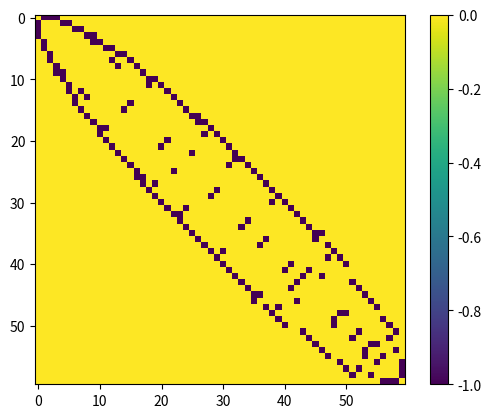
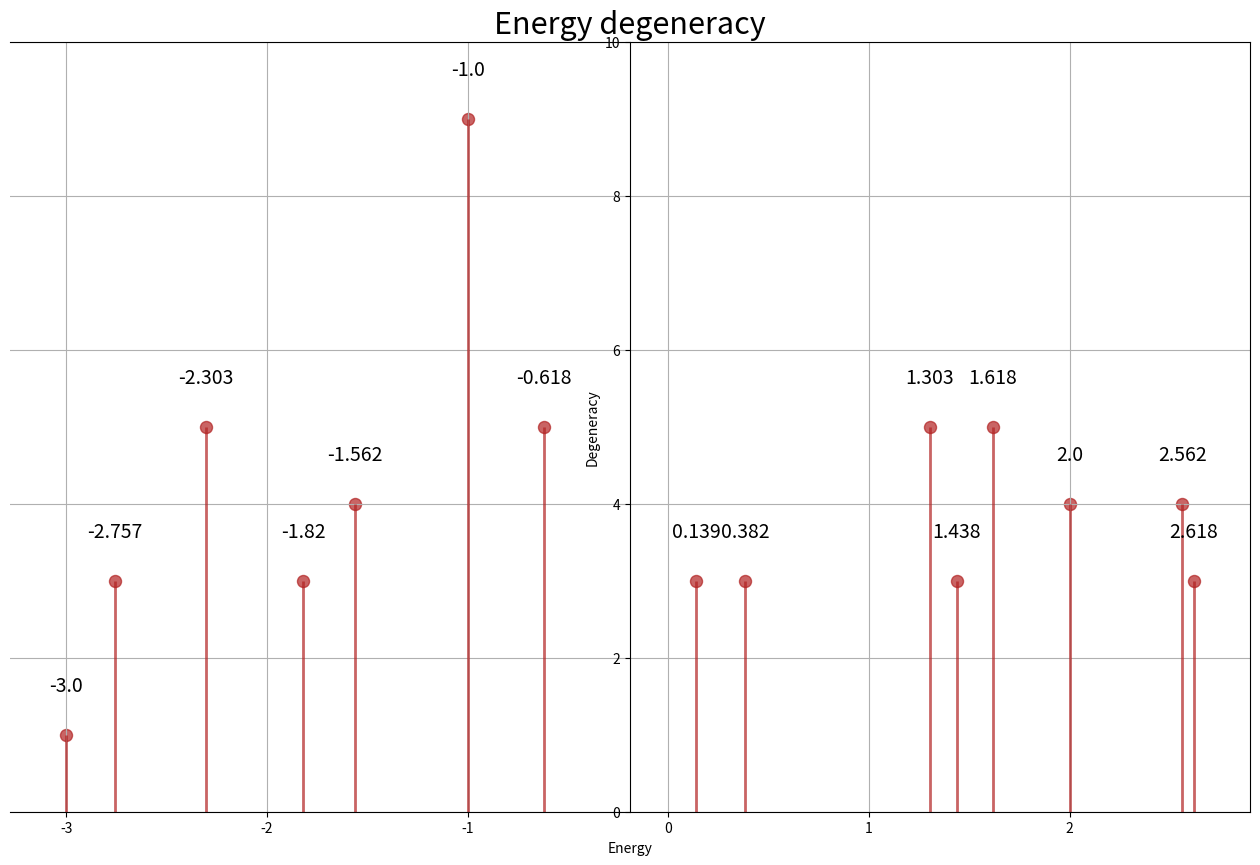
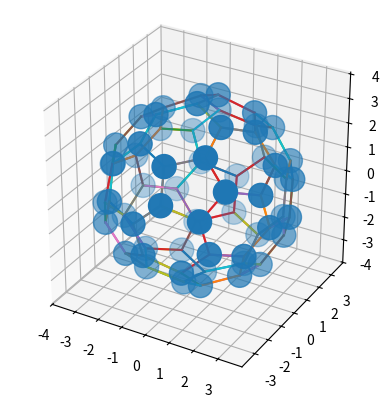
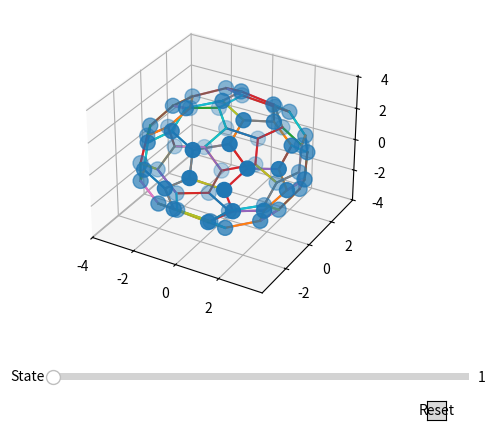

Here is the Python script that generated these plots, in order:
# -------------------------------------------------------------------- #
#                                                                      #
#       Python script for calculating the bandstructure of C60         #
#                                                                      #
#             This scgript calcutes the electron transport             #
#                        of the Bucky Ball (C60)                       #
#                                                                      #
# [redacted]
#                                                                      #
# -------------------------------------------------------------------- #

# --------------------------Import Libraries-------------------------- #
from matplotlib import pyplot as plt     # Pyplot for nice graphs
from mpl_toolkits.mplot3d import Axes3D  # Used for 3D plots
from matplotlib.widgets import Slider, Button
import numpy as np                      # NumPy
from numpy import linalg as LA
from collections import Counter
Vppi = -1

# np.set_printoptions(threshold=np.inf)

# BB = molecule('C60')
# xyz = BB.get_positions()

xyz = np.array([[1.3624, 1.5632, 2.8359], [2.0435, 0.36748, 2.7818],
                [1.6002, 2.5246, 1.8519], [0.0036388, 1.2996, 3.3319],
                [1.2172, -0.64172, 3.2237], [2.9886, 0.13386, 1.8164],
                [0.50174, 3.3131, 1.2672], [2.5073, 2.2423, 0.85514],
                [-1.1397, 2.0362, 2.6753], [-0.086852, -0.055936, 3.5613],
                [1.3122, -1.9012, 2.6354], [3.0831, -1.0979, 1.2391],
                [3.2202, 1.0708, 0.8538], [-0.90772, 2.9856, 1.7068],
                [0.78701, 3.4713, -0.071127], [2.0706, 2.8055, -0.32213],
                [-2.2925, 1.2502, 2.225], [-1.3338, -0.83053, 3.1472],
                [2.2289, -2.0986, 1.6273], [0.10933, -2.6948, 2.338],
                [3.3729, -0.9212, -0.082145], [3.4595, 0.4197, -0.32075],
                [-1.9189, 2.7734, 0.66243], [-0.30423, 3.3175, -1.1239],
                [2.3151, 2.1454, -1.5248], [-2.718, 1.7289, 1.0219],
                [-2.4072, -0.1101, 2.4492], [-1.2414, -2.0783, 2.5771],
                [1.6915, -2.9709, 0.70985], [0.34387, -3.3471, 1.1603],
                [2.7975, -1.7395, -1.0186], [2.9824, 0.94083, -1.4955],
                [-1.6529, 2.9328, -0.68622], [-0.061038, 2.6748, -2.3153],
                [1.2982, 2.0899, -2.5875], [-3.3109, 0.91875, 0.095886],
                [-3.0017, -0.92892, 1.5037], [-2.3116, -2.2045, 1.5437],
                [1.9754, -2.7766, -0.63964], [-0.75087, -3.4335, 0.13085],
                [2.3593, -1.2416, -2.2239], [2.4601, 0.1258, -2.4726],
                [-2.2474, 2.1044, -1.6233], [-1.2886, 1.912, -2.6947],
                [1.3859, 0.85338, -3.1625], [-3.5067, -0.40969, 0.32408],
                [-3.1274, 1.1072, -1.2394], [-2.0814, -2.8689, 0.37769],
                [0.92735, -2.9321, -1.6567], [-0.48135, -3.2351, -1.1932],
                [1.1636, -1.9938, -2.6284], [-1.1972, 0.6892, -3.2868],
                [0.12809, 0.10609, -3.5141], [-3.4109, -1.1172, -0.94606],
                [-3.1772, -0.1844, -1.9062], [-2.6065, -2.3553, -0.91036],
                [-1.6415, -2.5559, -1.8293], [0.018087, -1.2314, -3.2618],
                [-2.1215, -0.40907, -2.9139], [-1.3879, -1.5381, -2.8789]])

Ham = np.zeros((xyz.shape[0], xyz.shape[0]))
for i in range(xyz.shape[0]):
    for j in range(xyz.shape[0]):
        Ham[i, j] = LA.norm(np.subtract(xyz[i], xyz[j]))
Ham = np.where(Ham < 1.6, Vppi, 0)
Ham = np.subtract(Ham, Vppi * np.identity(xyz.shape[0]))

print(Ham.shape)
print(np.sum(Ham))
plt.imshow(Ham)
plt.colorbar()
plt.show()
e, v = LA.eig(Ham)
e = np.round(e, decimals=3)
w = e.real
c = Counter(w)
y = np.array([p for k, p in sorted(c.items())])
x = np.asarray(sorted([*c]))
fig, ax = plt.subplots(figsize=(16, 10), dpi=80)
ax.vlines(x=x, ymin=0, ymax=y,
          color='firebrick', alpha=0.7, linewidth=2)
ax.scatter(x=x, y=y, s=75, color='firebrick', alpha=0.7)

ax.set_title('Energy degeneracy', fontdict={'size': 22})
ax.set_ylabel('Degeneracy')
ax.set_xlabel('Energy')
ax.set_ylim(0, 10)
ax.tick_params(axis='both', which='both')
ax.spines['left'].set_position('center')
plt.grid(which='both')
for i in range(x.size):
    ax.text(x[i], y[i] + .5, s=x[i], horizontalalignment='center',
            verticalalignment='bottom', fontsize=14)
plt.show()

xlin = np.array([[0, 0]])
ylin = np.array([[0, 0]])
zlin = np.array([[0, 0]])

for i in range(xyz.shape[0]):
    for j in range(xyz.shape[0]):
        if LA.norm(np.subtract(xyz[i], xyz[j])) < 1.6:
            TmpArr = np.array([[xyz[i, 0], xyz[j, 0]]])
            xlin = np.append(xlin, TmpArr, axis=0)
            TmpArr = np.array([[xyz[i, 1], xyz[j, 1]]])
            ylin = np.append(ylin, TmpArr, axis=0)
            TmpArr = np.array([[xyz[i, 2], xyz[j, 2]]])
            zlin = np.append(zlin, TmpArr, axis=0)
fig = plt.figure()
ax = fig.add_subplot(111, projection='3d')

for i in range(xlin.shape[0]):
    ax.plot(xlin[i], ylin[i], zlin[i])

ax.scatter(xyz[:, 0], xyz[:, 1], xyz[:, 2], zdir='z', s=300)
plt.gca().set_aspect('equal', adjustable='box')
plt.show()

val = 1
fig = plt.figure()
ax = fig.add_subplot(111, projection='3d')
for i in range(xlin.shape[0]):
    ax.plot(xlin[i], ylin[i], zlin[i])
s = np.zeros(v.shape[0])
c = np.zeros(v.shape[0])
val = 1
s = np.absolute(v[:, val - 1])
s = s * 900
c = np.where(v[:, val - 1] > 0, 0, 1)
Stateplot = ax.scatter(xyz[:, 0], xyz[:, 1], xyz[:, 2], zdir='z', s=s)
Stateplot.set_cmap("bwr")
plt.subplots_adjust(bottom=0.25)
axcolor = 'lightgoldenrodyellow'
axfreq = plt.axes([0.25, 0.1, 0.65, 0.03], facecolor=axcolor)
state = Slider(axfreq, 'State', 1, 30, valinit=1, valstep=1)


def update(val):
    val = state.val
    val = int(val)
    s = np.absolute(v[:, val - 1])
    s = s * 900
    print(s)
    c = np.where(v[:, val - 1] > 0, 0, 1)
    print(c)
    Stateplot._sizes = s
    Stateplot.set_array(c)
    fig.canvas.draw_idle()


resetax = plt.axes([0.8, 0.025, 0.1, 0.04])
button = Button(resetax, 'Reset', hovercolor='0.975')


def reset(event):
    state.reset()


button.on_clicked(reset)
state.on_changed(update)
plt.gca().set_aspect('equal', adjustable='box')
plt.show()
